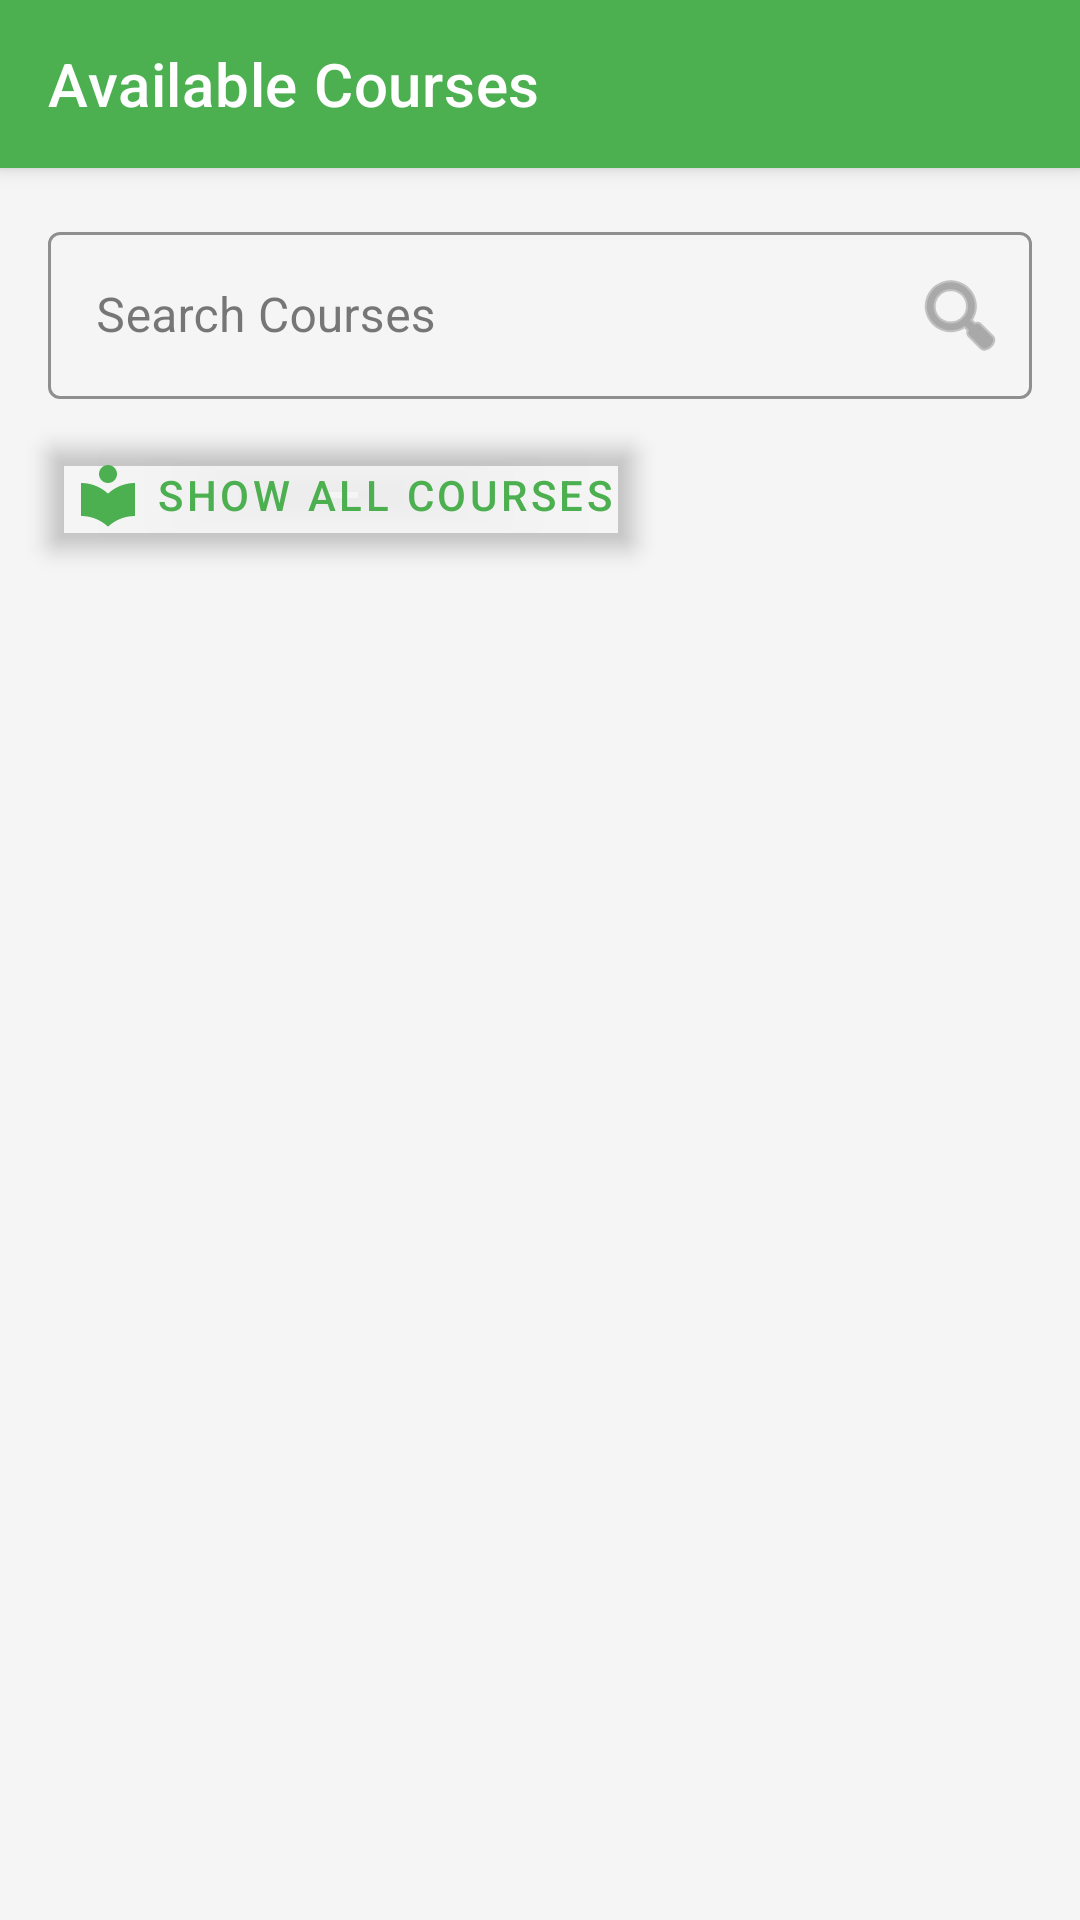

Layout XML and referenced resources for this Android screen:
<!-- AndroidManifest.xml: application theme Theme.DANN4 -->
<!-- res/layout/fragment_course_list.xml -->
<?xml version="1.0" encoding="utf-8"?>
<androidx.constraintlayout.widget.ConstraintLayout xmlns:android="http://schemas.android.com/apk/res/android"
    xmlns:app="http://schemas.android.com/apk/res-auto"
    xmlns:tools="http://schemas.android.com/tools"
    android:layout_width="match_parent"
    android:layout_height="match_parent"
    android:background="@color/background_light"
    tools:context=".ui.courses.CourseListFragment">

    <androidx.appcompat.widget.Toolbar
        android:id="@+id/toolbar"
        android:layout_width="match_parent"
        android:layout_height="?attr/actionBarSize"
        android:background="@color/primary"
        android:elevation="4dp"
        android:theme="@style/ThemeOverlay.MaterialComponents.Dark.ActionBar"
        app:layout_constraintEnd_toEndOf="parent"
        app:layout_constraintStart_toStartOf="parent"
        app:layout_constraintTop_toTopOf="parent"
        app:title="@string/course_list_title"
        app:titleTextColor="@color/text_on_primary" />

    <com.google.android.material.textfield.TextInputLayout
        android:id="@+id/til_search"
        style="@style/Widget.DANN4.TextInputLayout"
        android:layout_width="0dp"
        android:layout_height="wrap_content"
        android:layout_marginStart="16dp"
        android:layout_marginTop="16dp"
        android:layout_marginEnd="16dp"
        android:hint="@string/search_courses"
        app:endIconDrawable="@android:drawable/ic_menu_search"
        app:endIconMode="custom"
        app:layout_constraintEnd_toEndOf="parent"
        app:layout_constraintStart_toStartOf="parent"
        app:layout_constraintTop_toBottomOf="@+id/toolbar">

        <com.google.android.material.textfield.TextInputEditText
            android:id="@+id/et_search"
            android:layout_width="match_parent"
            android:layout_height="wrap_content"
            android:inputType="text" />
    </com.google.android.material.textfield.TextInputLayout>

    <com.google.android.material.button.MaterialButton
        android:id="@+id/btn_toggle_registered"
        style="@style/Widget.MaterialComponents.Button.TextButton"
        android:layout_width="wrap_content"
        android:layout_height="wrap_content"
        android:layout_marginStart="16dp"
        android:layout_marginTop="8dp"
        android:text="@string/show_all_courses"
        android:textColor="@color/primary"
        app:icon="@drawable/ic_courses"
        app:iconTint="@color/primary"
        app:layout_constraintStart_toStartOf="parent"
        app:layout_constraintTop_toBottomOf="@+id/til_search" />

    <com.google.android.material.chip.ChipGroup
        android:id="@+id/chip_group_departments"
        android:layout_width="0dp"
        android:layout_height="wrap_content"
        android:layout_marginStart="16dp"
        android:layout_marginTop="8dp"
        android:layout_marginEnd="16dp"
        app:layout_constraintEnd_toEndOf="parent"
        app:layout_constraintStart_toStartOf="parent"
        app:layout_constraintTop_toBottomOf="@+id/btn_toggle_registered"
        app:singleSelection="true" />

    <androidx.recyclerview.widget.RecyclerView
        android:id="@+id/recycler_courses"
        android:layout_width="0dp"
        android:layout_height="0dp"
        android:layout_marginTop="8dp"
        android:clipToPadding="false"
        android:padding="8dp"
        app:layout_constraintBottom_toBottomOf="parent"
        app:layout_constraintEnd_toEndOf="parent"
        app:layout_constraintStart_toStartOf="parent"
        app:layout_constraintTop_toBottomOf="@+id/chip_group_departments"
        tools:listitem="@layout/item_course" />

    <TextView
        android:id="@+id/tv_no_courses"
        android:layout_width="wrap_content"
        android:layout_height="wrap_content"
        android:text="@string/no_courses_found"
        android:textSize="18sp"
        android:visibility="gone"
        app:layout_constraintBottom_toBottomOf="parent"
        app:layout_constraintEnd_toEndOf="parent"
        app:layout_constraintStart_toStartOf="parent"
        app:layout_constraintTop_toBottomOf="@+id/chip_group_departments" />



    <ProgressBar
        android:id="@+id/progress_bar"
        android:layout_width="wrap_content"
        android:layout_height="wrap_content"
        android:indeterminateTint="@color/primary"
        android:visibility="gone"
        app:layout_constraintBottom_toBottomOf="parent"
        app:layout_constraintEnd_toEndOf="parent"
        app:layout_constraintStart_toStartOf="parent"
        app:layout_constraintTop_toBottomOf="@+id/chip_group_departments" />

</androidx.constraintlayout.widget.ConstraintLayout>
<!-- res/layout/item_course.xml (included above) -->
<?xml version="1.0" encoding="utf-8"?>
<androidx.cardview.widget.CardView xmlns:android="http://schemas.android.com/apk/res/android"
    xmlns:app="http://schemas.android.com/apk/res-auto"
    xmlns:tools="http://schemas.android.com/tools"
    android:layout_width="match_parent"
    android:layout_height="wrap_content"
    android:layout_margin="4dp"
    app:cardCornerRadius="8dp"
    app:cardElevation="2dp"
    app:cardBackgroundColor="@color/background_card">

    <androidx.constraintlayout.widget.ConstraintLayout
        android:layout_width="match_parent"
        android:layout_height="wrap_content"
        android:padding="16dp">

        <TextView
            android:id="@+id/tv_course_code"
            android:layout_width="wrap_content"
            android:layout_height="wrap_content"
            android:background="@color/primary_light"
            android:paddingStart="8dp"
            android:paddingTop="2dp"
            android:paddingEnd="8dp"
            android:paddingBottom="2dp"
            android:textColor="@color/primary_dark"
            android:textSize="14sp"
            android:textStyle="bold"
            app:layout_constraintStart_toStartOf="parent"
            app:layout_constraintTop_toTopOf="parent"
            tools:text="CS101" />

        <TextView
            android:id="@+id/tv_course_title"
            android:layout_width="0dp"
            android:layout_height="wrap_content"
            android:layout_marginTop="8dp"
            android:textColor="@color/text_primary"
            android:textSize="16sp"
            android:textStyle="bold"
            app:layout_constraintEnd_toEndOf="parent"
            app:layout_constraintStart_toStartOf="parent"
            app:layout_constraintTop_toBottomOf="@+id/tv_course_code"
            tools:text="Introduction to Computer Science" />

        <TextView
            android:id="@+id/tv_instructor"
            android:layout_width="0dp"
            android:layout_height="wrap_content"
            android:layout_marginTop="4dp"
            android:textColor="@color/text_secondary"
            android:textSize="14sp"
            app:layout_constraintEnd_toEndOf="parent"
            app:layout_constraintStart_toStartOf="parent"
            app:layout_constraintTop_toBottomOf="@+id/tv_course_title"
            tools:text="Dr. John Smith" />

        <TextView
            android:id="@+id/tv_credit_hours"
            android:layout_width="wrap_content"
            android:layout_height="wrap_content"
            android:layout_marginTop="8dp"
            android:textColor="@color/text_secondary"
            android:textSize="14sp"
            app:layout_constraintStart_toStartOf="parent"
            app:layout_constraintTop_toBottomOf="@+id/tv_instructor"
            tools:text="3 Credit Hours" />



    </androidx.constraintlayout.widget.ConstraintLayout>
</androidx.cardview.widget.CardView>
<!-- resources referenced by this layout -->
<resources>
  <color name="background_card">#FFFFFF</color>
  <color name="background_light">#F5F5F5</color>
  <color name="primary">#4CAF50</color>
  <color name="primary_dark">#388E3C</color>
  <color name="primary_light">#C8E6C9</color>
  <color name="text_on_primary">#FFFFFF</color>
  <color name="text_primary">#212121</color>
  <color name="text_secondary">#757575</color>
  <!-- drawable ic_courses (drawable) -->
  <?xml version="1.0" encoding="utf-8"?>
  <vector xmlns:android="http://schemas.android.com/apk/res/android"
      android:width="24dp"
      android:height="24dp"
      android:viewportWidth="24"
      android:viewportHeight="24"
      android:tint="?attr/colorControlNormal">
      <path
          android:fillColor="@android:color/white"
          android:pathData="M12,11.55C9.64,9.35 6.48,8 3,8v11c3.48,0 6.64,1.35 9,3.55 2.36,-2.19 5.52,-3.55 9,-3.55V8c-3.48,0 -6.64,1.35 -9,3.55zM12,8c1.66,0 3,-1.34 3,-3s-1.34,-3 -3,-3 -3,1.34 -3,3 1.34,3 3,3z"/>
  </vector>
  <string name="course_list_title">Available Courses</string>
  <string name="no_courses_found">No courses found</string>
  <string name="search_courses">Search Courses</string>
  <string name="show_all_courses">Show All Courses</string>
  <style name="Widget.DANN4.TextInputLayout" parent="Widget.MaterialComponents.TextInputLayout.OutlinedBox">
          <item name="boxStrokeColor">@color/primary</item>
          <item name="hintTextColor">@color/primary</item>
      </style>
  <style name="Theme.DANN4" parent="Theme.MaterialComponents.Light.NoActionBar">
          
          <item name="windowActionBar">false</item>
          <item name="windowNoTitle">true</item>
          
          <item name="colorPrimary">@color/primary</item>
          <item name="colorPrimaryDark">@color/primary_dark</item>
          <item name="colorPrimaryVariant">@color/primary_dark</item>
          <item name="colorOnPrimary">@color/text_on_primary</item>
          
          
          <item name="colorSecondary">@color/accent</item>
          <item name="colorSecondaryVariant">@color/accent</item>
          <item name="colorOnSecondary">@color/text_on_primary</item>
          
          
          <item name="android:statusBarColor">@color/primary_dark</item>
          
          
          <item name="android:colorBackground">@color/background_light</item>
          <item name="colorSurface">@color/background_card</item>
          <item name="colorOnSurface">@color/text_primary</item>
          
          
          <item name="android:textColorPrimary">@color/text_primary</item>
          <item name="android:textColorSecondary">@color/text_secondary</item>
          
          
          <item name="materialButtonStyle">@style/Widget.DANN4.Button</item>
          <item name="textInputStyle">@style/Widget.DANN4.TextInputLayout</item>
          <item name="cardViewStyle">@style/Widget.DANN4.CardView</item>
  
          
          <item name="popupMenuStyle">@style/Widget.DANN4.PopupMenu</item>
          <item name="actionOverflowMenuStyle">@style/Widget.DANN4.PopupMenu</item>
      </style>
  <color name="accent">#8BC34A</color>
  <style name="Widget.DANN4.Button" parent="Widget.MaterialComponents.Button">
          <item name="backgroundTint">@color/primary</item>
          <item name="android:textColor">@color/text_on_primary</item>
          <item name="cornerRadius">12dp</item>
          <item name="android:elevation">4dp</item>
      </style>
  <style name="Widget.DANN4.CardView" parent="Widget.MaterialComponents.CardView">
          <item name="cardBackgroundColor">@color/background_card</item>
          <item name="cardElevation">6dp</item>
          <item name="cardCornerRadius">12dp</item>
      </style>
  <style name="Widget.DANN4.PopupMenu" parent="Widget.MaterialComponents.PopupMenu">
          <item name="android:popupBackground">@color/background_card</item>
          <item name="android:textColor">@color/text_primary</item>
          <item name="android:textColorPrimary">@color/text_primary</item>
          <item name="android:textColorSecondary">@color/text_secondary</item>
      </style>
</resources>
